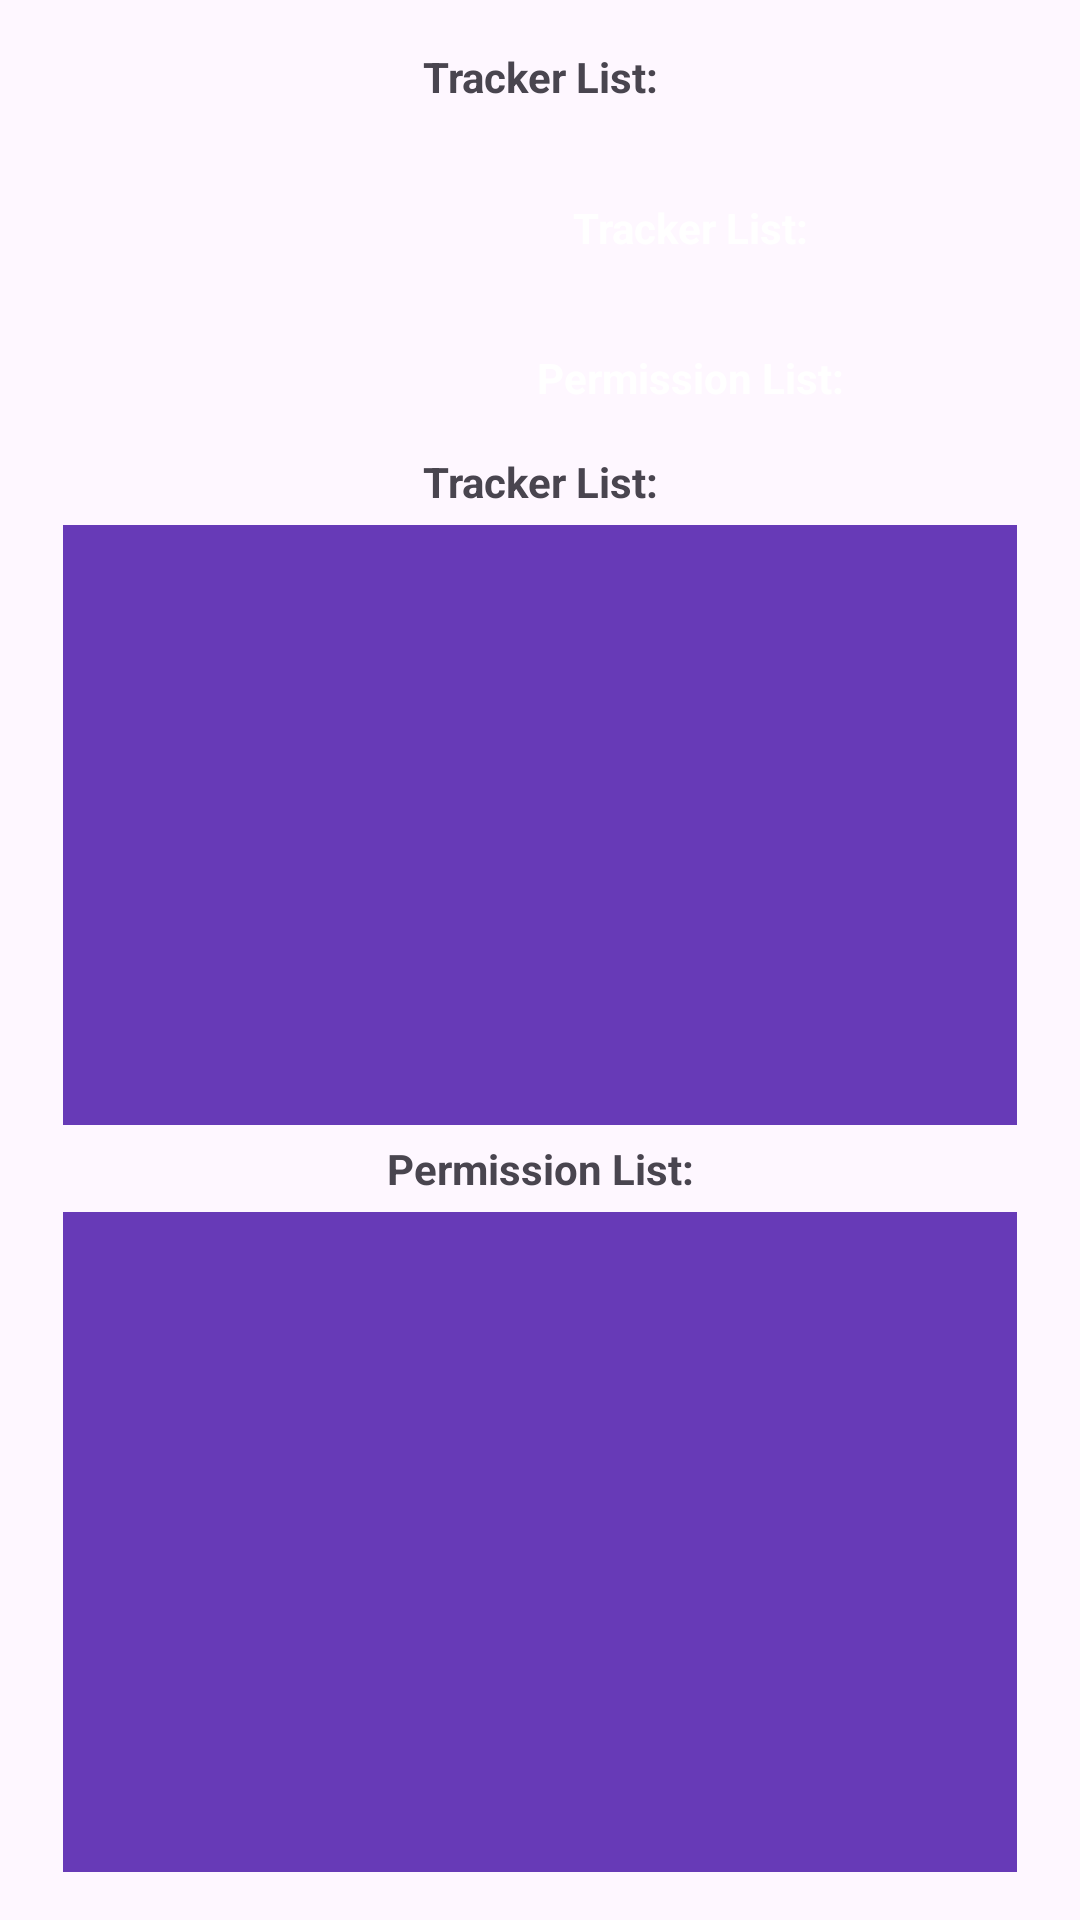

Here is an Android app screen rendered from its layout file. Give the layout XML and the strings, colors and styles it references.
<!-- AndroidManifest.xml: application theme Theme.SkillPermissionAnalyzer -->
<!-- res/layout/activity_amazon.xml -->
<?xml version="1.0" encoding="utf-8"?>
<LinearLayout
    xmlns:android="http://schemas.android.com/apk/res/android"
    xmlns:app="http://schemas.android.com/apk/res-auto"
    xmlns:tools="http://schemas.android.com/tools"
    android:layout_width="match_parent"
    android:layout_height="match_parent"
    android:orientation="vertical"
    android:padding="16dp"
    tools:context=".AmazonActivity">
    <TextView
        android:id="@+id/apptitle"
        android:layout_width="match_parent"
        android:layout_height="wrap_content"
        android:text="Tracker List:"
        android:textStyle="bold"
        android:gravity="center"/>

    <LinearLayout
        android:layout_width="match_parent"
        android:layout_height="wrap_content"
        android:orientation="horizontal"
        android:layout_marginTop="16dp">

        <ImageView
            android:id="@+id/imageView"
            android:layout_width="100dp"
            android:layout_height="100dp"
            android:scaleType="centerInside" />

        <LinearLayout
            android:layout_width="match_parent"
            android:layout_height="match_parent"
            android:layout_weight="1"
            android:orientation="vertical">

            <TextView
                android:id="@+id/trackerscountsTextViewtoatalCounts"
                android:layout_width="match_parent"
                android:layout_height="50dp"
                android:layout_weight="1"
                android:text="Tracker List:"
                android:textStyle="bold"
                android:textColor="#FFFFFF"

                android:gravity="center_vertical|center_horizontal"
                android:padding="8dp"
                android:radius="8dp"></TextView>

            <TextView
                android:id="@+id/permissionsscountsTextViewtoatalCounts"
                android:layout_width="match_parent"
                android:layout_height="50dp"
                android:layout_weight="1"
                android:text="Permission List:"
                android:textStyle="bold"
                android:textColor="#FFFFFF"

                android:gravity="center_vertical|center_horizontal"
                android:padding="8dp"
                android:radius="8dp"></TextView>
        </LinearLayout>
    </LinearLayout>


    <TextView
        android:id="@+id/trackerListTextView"
        android:layout_width="match_parent"
        android:layout_height="wrap_content"
        android:text="Tracker List:"
        android:textStyle="bold"
        android:gravity="center"/>

    <ScrollView
        android:layout_width="match_parent"
        android:layout_height="200dp"
        android:padding="5dp"
        android:layout_margin="5dp"
        android:background="#673AB7">

        <LinearLayout
            android:id="@+id/trackerListLinearLayout"
            android:layout_width="match_parent"
            android:layout_height="wrap_content"
            android:orientation="vertical"
            android:padding="8dp">
        </LinearLayout>
    </ScrollView>


    <TextView
        android:id="@+id/permissionListTextView"
        android:layout_width="match_parent"
        android:layout_height="wrap_content"
        android:text="Permission List:"
        android:textStyle="bold"
        android:gravity="center"/>

    <ScrollView
        android:layout_width="match_parent"
        android:layout_height="400dp"
        android:padding="5dp"
        android:layout_margin="5dp"
        android:background="#673AB7">

        <LinearLayout
            android:id="@+id/permissionListLinearLayout"
            android:layout_width="match_parent"
            android:layout_height="wrap_content"
            android:orientation="vertical"
            android:padding="8dp">
        </LinearLayout>
    </ScrollView>


</LinearLayout>
<!-- resources referenced by this layout -->
<resources>
  <style name="Theme.SkillPermissionAnalyzer" parent="Base.Theme.SkillPermissionAnalyzer" />
  <style name="Base.Theme.SkillPermissionAnalyzer" parent="Theme.Material3.DayNight.NoActionBar">
          
          
      </style>
</resources>
